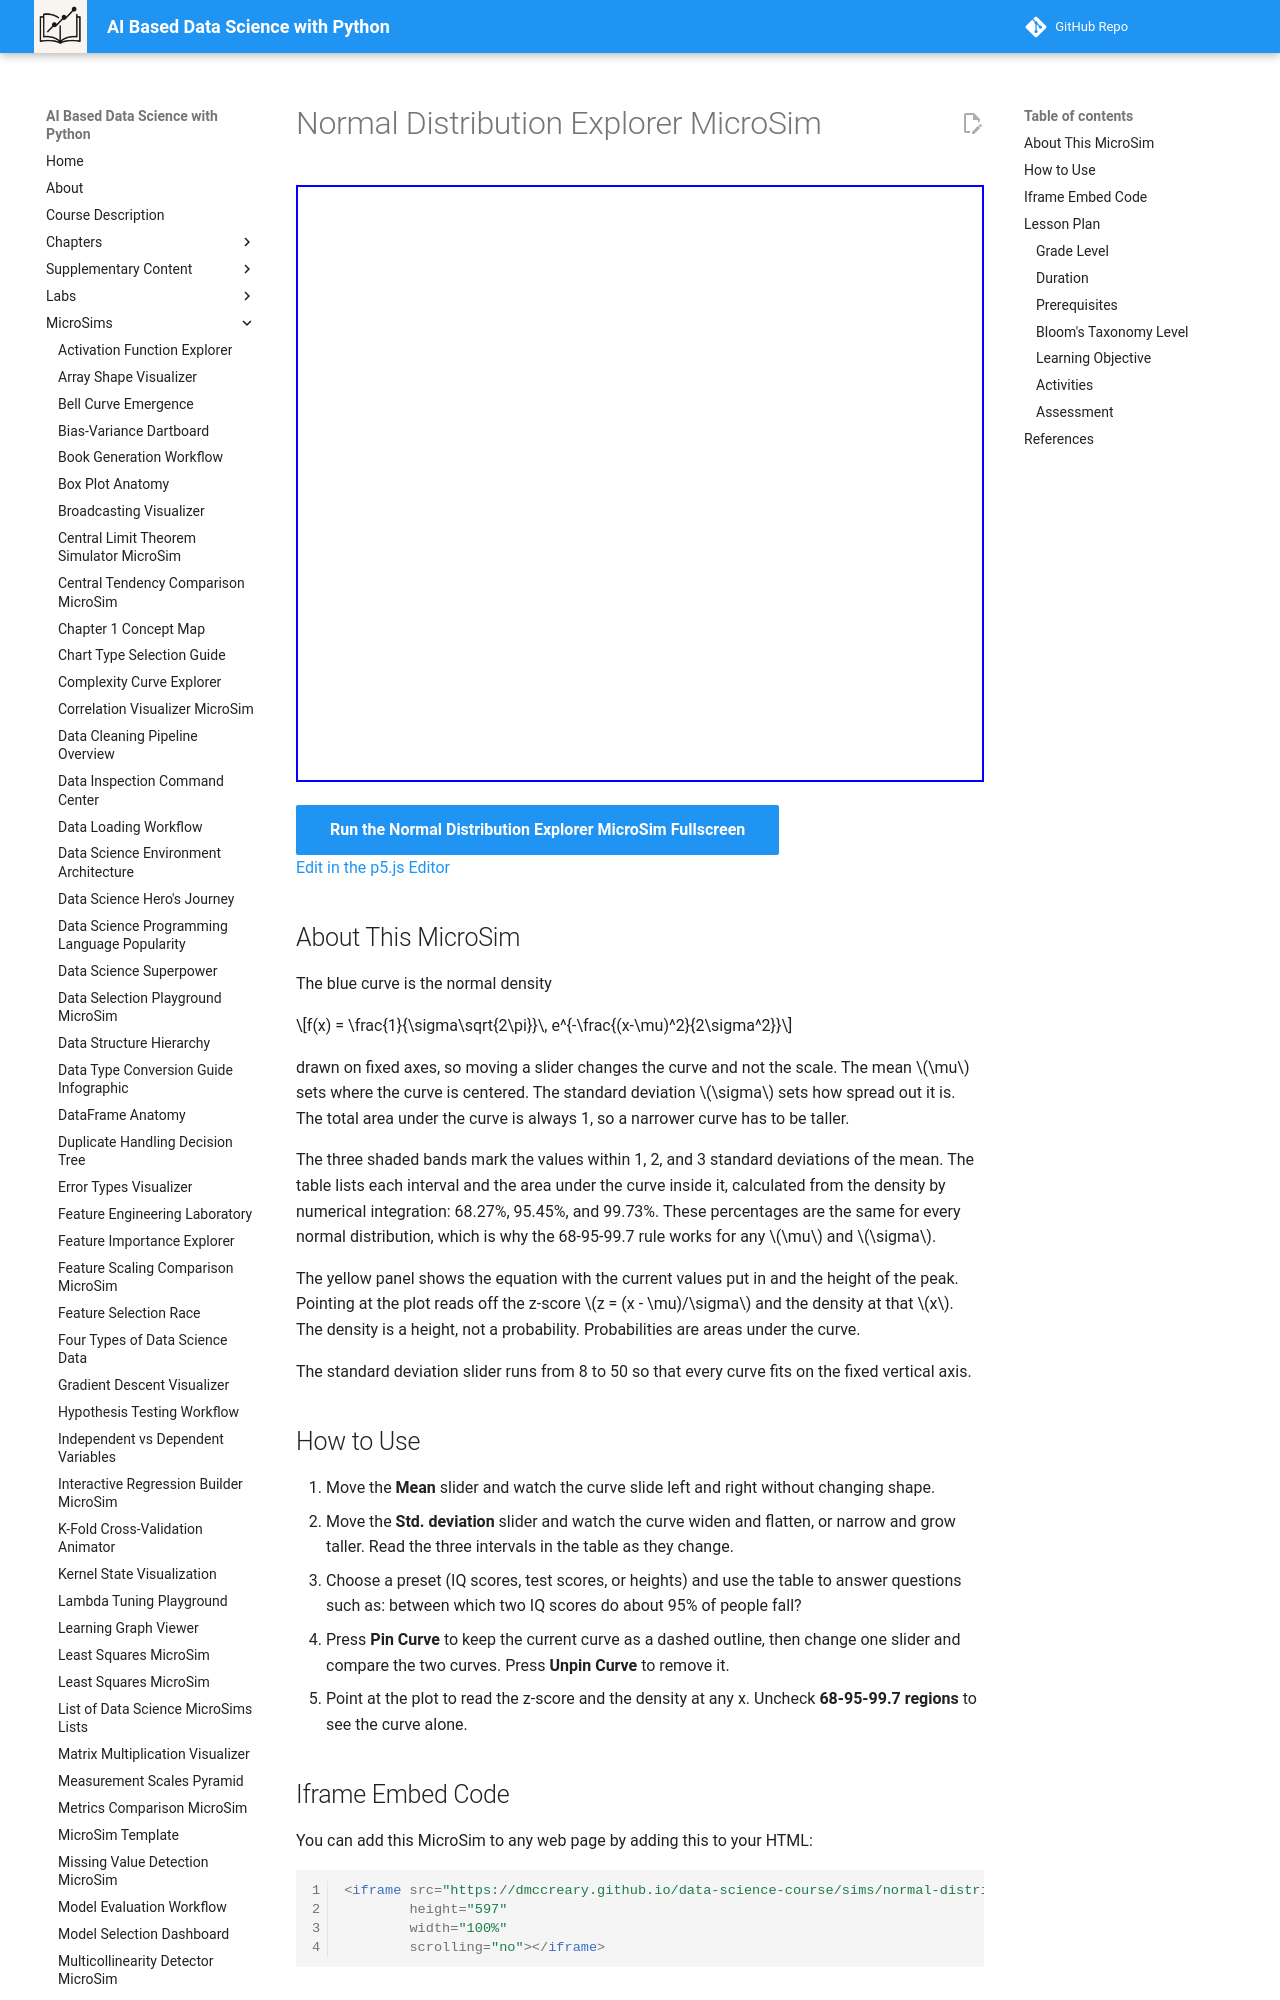

repository: dmccreary/data-science-course · page: sims/normal-distribution-explorer-microsim/index.html · generator: mkdocs

---
title: Normal Distribution Explorer MicroSim
description: Set the mean and standard deviation of a normal distribution and read the intervals that hold 68, 95, and 99.7 percent of the values.
image: /sims/normal-distribution-explorer-microsim/normal-distribution-explorer-microsim.png
og:image: /sims/normal-distribution-explorer-microsim/normal-distribution-explorer-microsim.png
twitter:image: /sims/normal-distribution-explorer-microsim/normal-distribution-explorer-microsim.png
social:
   cards: false
quality_score: 0
---

# Normal Distribution Explorer MicroSim

<iframe src="main.html" height="597" width="100%" scrolling="no"></iframe>

[Run the Normal Distribution Explorer MicroSim Fullscreen](./main.html){ .md-button .md-button--primary }
<br/>
[Edit in the p5.js Editor](https://editor.p5js.org/)

## About This MicroSim

The blue curve is the normal density

$$f(x) = \frac{1}{\sigma\sqrt{2\pi}}\, e^{-\frac{(x-\mu)^2}{2\sigma^2}}$$

drawn on fixed axes, so moving a slider changes the curve and not the scale. The mean $\mu$ sets where the curve is centered. The standard deviation $\sigma$ sets how spread out it is. The total area under the curve is always 1, so a narrower curve has to be taller.

The three shaded bands mark the values within 1, 2, and 3 standard deviations of the mean. The table lists each interval and the area under the curve inside it, calculated from the density by numerical integration: 68.27%, 95.45%, and 99.73%. These percentages are the same for every normal distribution, which is why the 68-95-99.7 rule works for any $\mu$ and $\sigma$.

The yellow panel shows the equation with the current values put in and the height of the peak. Pointing at the plot reads off the z-score $z = (x - \mu)/\sigma$ and the density at that $x$. The density is a height, not a probability. Probabilities are areas under the curve.

The standard deviation slider runs from 8 to 50 so that every curve fits on the fixed vertical axis.
